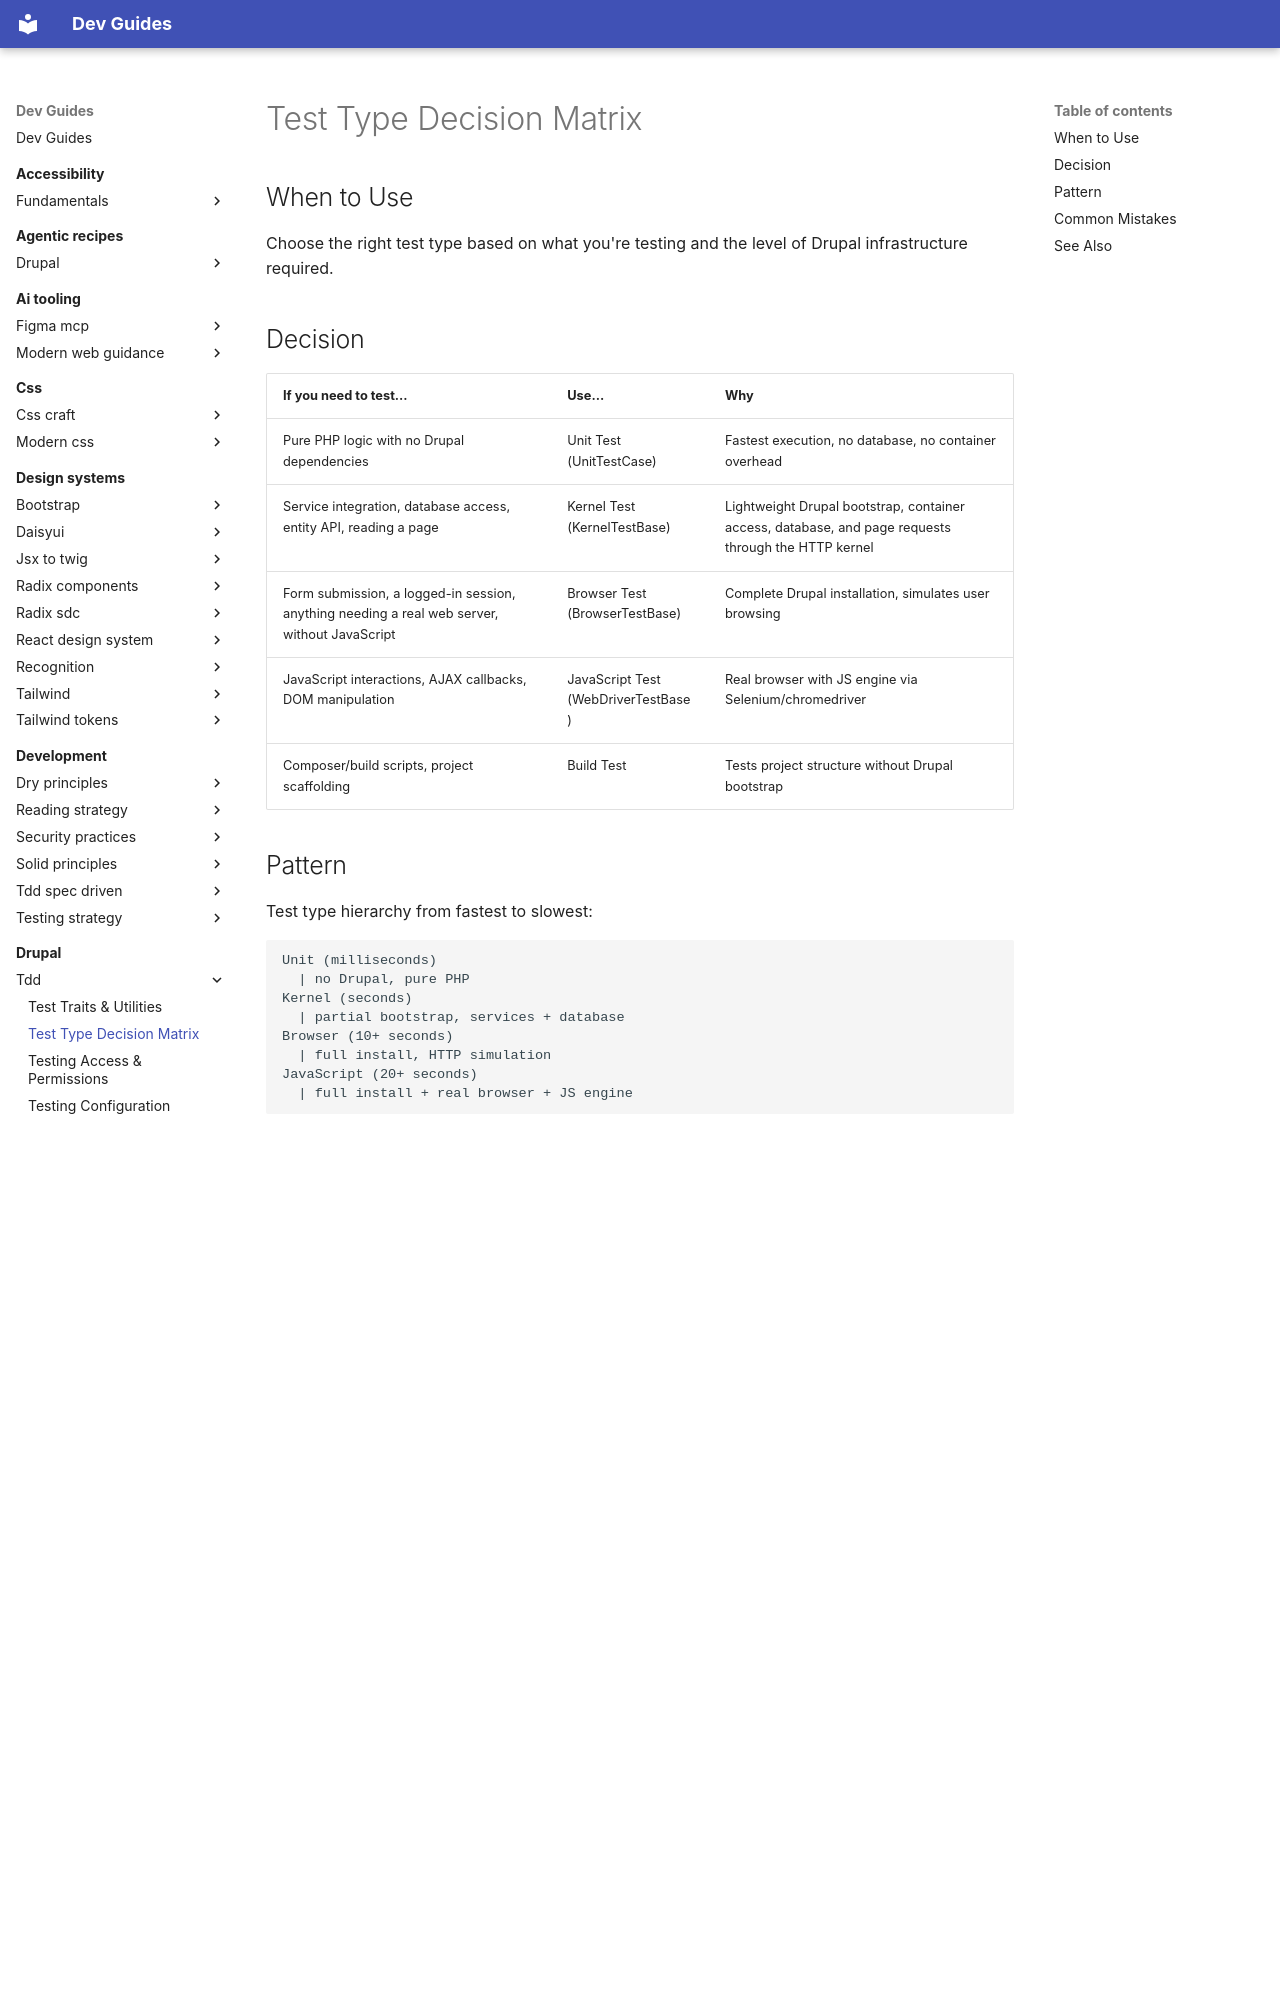

repository: camoa/dev-guides · page: drupal/tdd/test-type-decision-matrix/index.html · generator: mkdocs

---
description: Choose the right Drupal test type based on what you're testing and the level of infrastructure required.
tldr: "Choose the right test type based on what you're testing and the level of Drupal infrastructure required."
---

# Test Type Decision Matrix

## When to Use
Choose the right test type based on what you're testing and the level of Drupal infrastructure required.

## Decision
| If you need to test... | Use... | Why |
|---|---|---|
| Pure PHP logic with no Drupal dependencies | Unit Test (UnitTestCase) | Fastest execution, no database, no container overhead |
| Service integration, database access, entity API, reading a page | Kernel Test (KernelTestBase) | Lightweight Drupal bootstrap, container access, database, and page requests through the HTTP kernel |
| Form submission, a logged-in session, anything needing a real web server, without JavaScript | Browser Test (BrowserTestBase) | Complete Drupal installation, simulates user browsing |
| JavaScript interactions, AJAX callbacks, DOM manipulation | JavaScript Test (WebDriverTestBase) | Real browser with JS engine via Selenium/chromedriver |
| Composer/build scripts, project scaffolding | Build Test | Tests project structure without Drupal bootstrap |

## Pattern
Test type hierarchy from fastest to slowest:
```
Unit (milliseconds)
  | no Drupal, pure PHP
Kernel (seconds)
  | partial bootstrap, services + database
Browser (10+ seconds)
  | full install, HTTP simulation
JavaScript (20+ seconds)
  | full install + real browser + JS engine
```

**Speed vs Coverage tradeoff**: Always use the lightest test type that can verify your requirement. Don't use BrowserTestBase to test business logic that UnitTestCase can cover.

## Common Mistakes
- Using BrowserTestBase when KernelTestBase would suffice -- 10x slower tests with no benefit
- Writing Unit tests for code that requires database or container -- tests fail or require extensive mocking that defeats the purpose
- Testing Drupal core functionality instead of your custom code -- wastes time, core already tested
- Not using `#[Group]` attributes -- impossible to run tests selectively
- Mixing test concerns (testing form + validation + rendering in one test) -- brittle tests that fail for multiple reasons

## See Also
- [TDD Workflow: RED-GREEN-REFACTOR](tdd-workflow-red-green-refactor.md)
- Reference: `/core/tests/README.md`
- [Types of tests | Drupal.org](https://www.drupal.org/docs/develop/automated-testing/types-of-tests)
